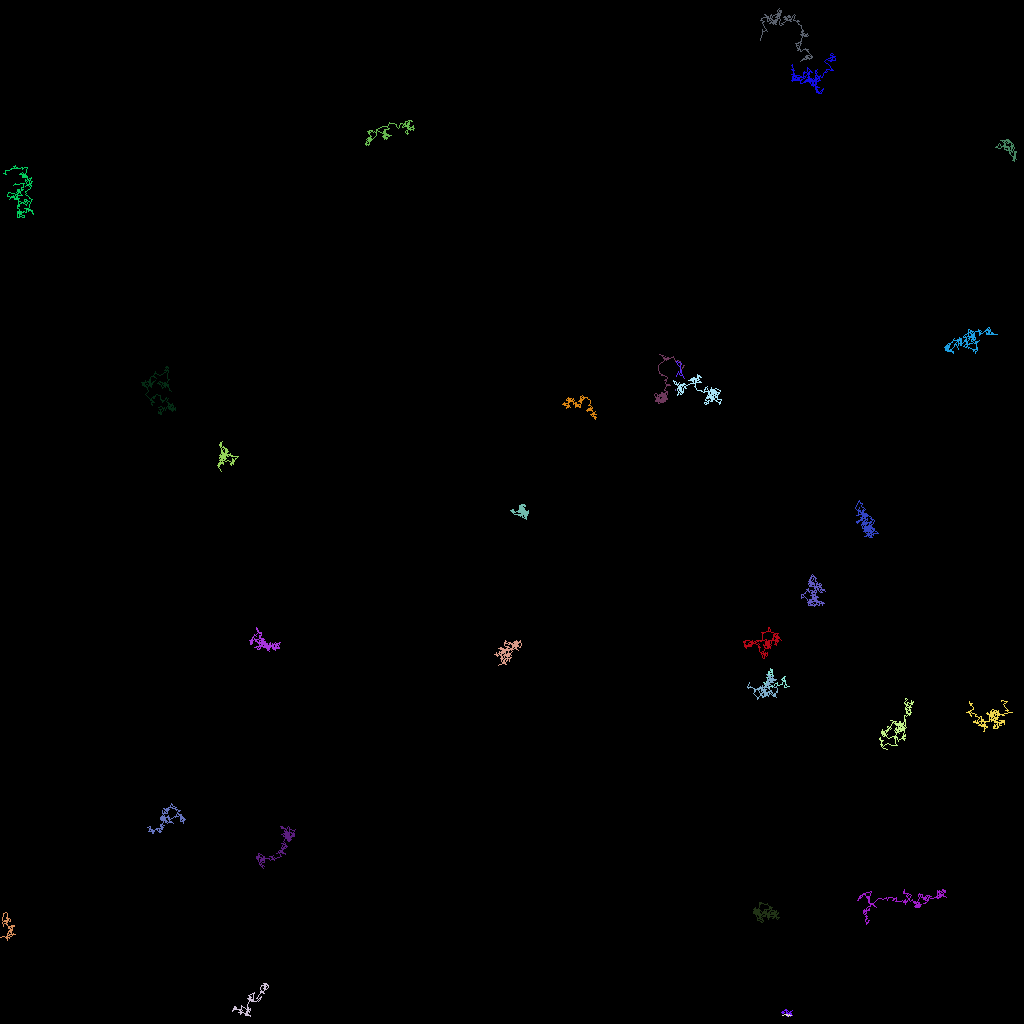

The data file committed next to this chart (first rows):
traj_idx, frame, x, y, z
301, 32, 98.43, 125, 0.0
17, 0, 97.64, 126.5, 0.0
17, 1, 97.96, 126.5, 0.0
17, 2, 97.95, 126.4, 0.0
17, 3, 97.8, 126.7, 0.0
17, 4, 97.9, 126.5, 0.0
17, 5, 97.75, 126.3, 0.0
17, 6, 97.99, 126.2, 0.0
17, 7, 98.13, 126.2, 0.0
17, 8, 98.19, 126.3, 0.0
17, 9, 98.24, 126.3, 0.0
17, 10, 98.25, 126.2, 0.0
17, 11, 98.71, 126.6, 0.0
17, 12, 98.74, 126.4, 0.0
17, 13, 98.85, 126.3, 0.0
17, 14, 98.91, 126.4, 0.0
17, 15, 98.94, 126.3, 0.0
17, 16, 98.71, 126.5, 0.0
17, 17, 98.86, 126.7, 0.0
17, 18, 98.54, 126.4, 0.0
17, 19, 98.35, 126.3, 0.0
17, 20, 98.27, 126.4, 0.0
17, 21, 98.45, 126.6, 0.0
17, 22, 98.6, 126.7, 0.0
17, 23, 98.89, 126.6, 0.0
17, 24, 98.75, 126.8, 0.0
17, 25, 98.79, 126.6, 0.0
17, 26, 98.64, 126.6, 0.0
17, 27, 98.58, 126.6, 0.0
17, 28, 98.38, 126.7, 0.0
17, 29, 98.34, 126.6, 0.0
17, 30, 98.28, 126.7, 0.0
17, 31, 98.51, 126.7, 0.0
17, 33, 98.37, 126.7, 0.0
17, 34, 98.29, 126.7, 0.0
17, 35, 98.31, 126.8, 0.0
17, 36, 98.22, 126.8, 0.0
17, 37, 98.24, 126.9, 0.0
17, 38, 98.4, 126.7, 0.0
17, 39, 98.44, 126.8, 0.0
17, 40, 98.39, 126.9, 0.0
17, 41, 98.35, 127.0, 0.0
17, 42, 98.65, 126.9, 0.0
17, 43, 98.83, 126.9, 0.0
17, 44, 98.73, 127.0, 0.0
17, 45, 98.89, 126.9, 0.0
17, 46, 98.94, 126.9, 0.0
17, 47, 98.91, 126.9, 0.0
17, 48, 98.7, 126.8, 0.0
17, 49, 98.92, 126.8, 0.0
17, 50, 98.83, 126.8, 0.0
17, 51, 98.64, 126.9, 0.0
17, 52, 98.7, 126.8, 0.0
17, 53, 98.44, 126.9, 0.0
17, 54, 98.81, 126.7, 0.0
17, 55, 98.68, 126.8, 0.0
17, 56, 98.64, 126.7, 0.0
17, 57, 98.68, 126.8, 0.0
17, 58, 98.9, 126.8, 0.0
17, 59, 98.68, 126.9, 0.0
... 4,939 more rows
